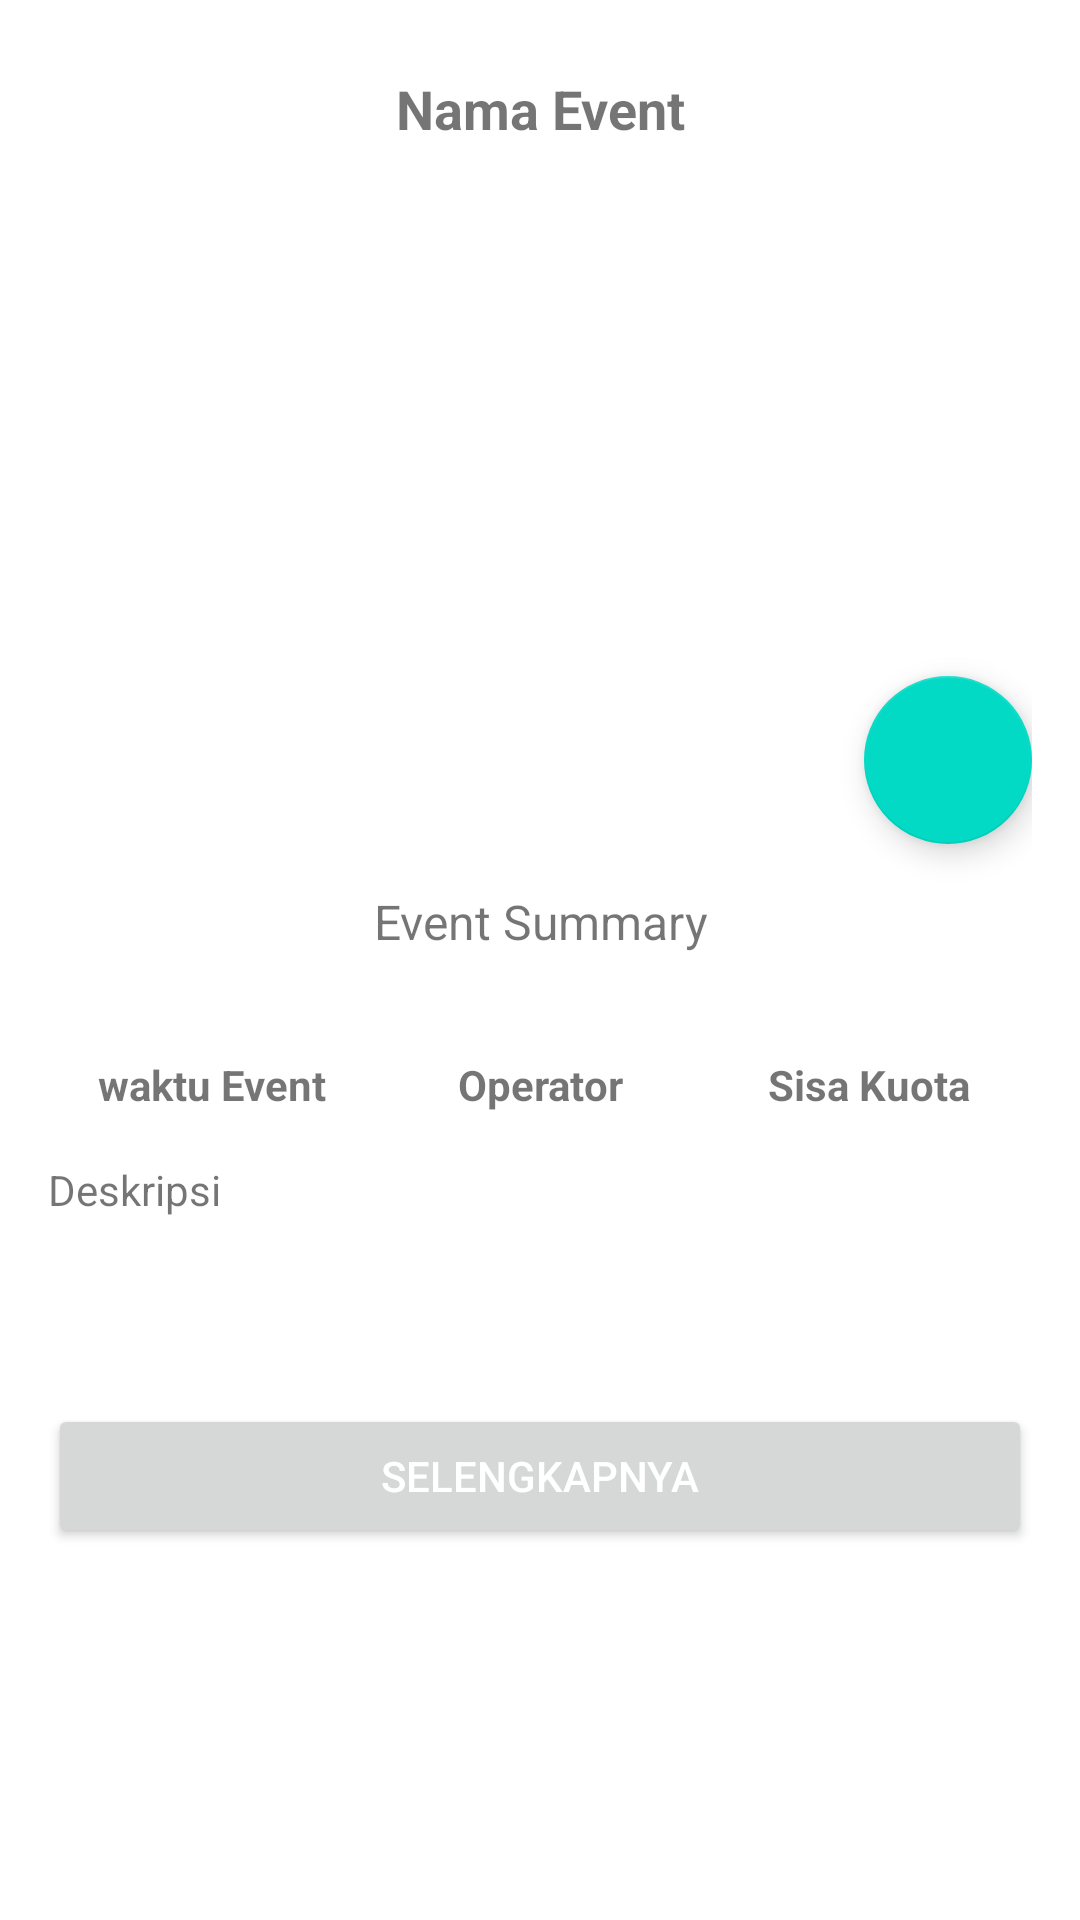

Produce the Android XML layout that renders to this screen, including the resource entries it uses.
<!-- AndroidManifest.xml: application theme Theme.DicodingEvent -->
<!-- res/layout/activity_detail.xml -->
<?xml version="1.0" encoding="utf-8"?>
<ScrollView xmlns:android="http://schemas.android.com/apk/res/android"
    xmlns:app="http://schemas.android.com/apk/res-auto"
    xmlns:tools="http://schemas.android.com/tools"
    android:id="@+id/main"
    android:layout_width="match_parent"
    android:layout_height="match_parent">

    <androidx.constraintlayout.widget.ConstraintLayout
        android:layout_width="match_parent"
        android:layout_height="wrap_content"
        android:padding="16dp">

        <TextView
            android:id="@+id/event_name"
            android:layout_width="0dp"
            android:layout_height="wrap_content"
            android:layout_marginTop="8dp"
            android:gravity="center"
            android:text="@string/event_name"
            android:textSize="18sp"
            android:textStyle="bold"
            app:layout_constraintEnd_toEndOf="parent"
            app:layout_constraintHorizontal_bias="0.0"
            app:layout_constraintStart_toStartOf="parent"
            app:layout_constraintTop_toTopOf="parent" />

        <ImageView
            android:id="@+id/media_cover"
            android:layout_width="0dp"
            android:layout_height="200dp"
            android:layout_marginTop="12dp"
            android:contentDescription="@string/Event_photo"
            android:scaleType="centerCrop"
            app:layout_constraintEnd_toEndOf="parent"
            app:layout_constraintHorizontal_bias="0.0"
            app:layout_constraintStart_toStartOf="parent"
            app:layout_constraintTop_toBottomOf="@id/event_name"
            tools:ignore="ImageContrastCheck"
            tools:src="@tools:sample/avatars" />

        <TextView
            android:id="@+id/event_summary"
            android:layout_width="0dp"
            android:layout_height="wrap_content"
            android:layout_marginTop="15dp"
            android:gravity="center"
            android:text="@string/event_summary"
            android:textSize="16sp"
            app:layout_constraintEnd_toEndOf="parent"
            app:layout_constraintStart_toStartOf="parent"
            app:layout_constraintTop_toBottomOf="@id/media_cover" />

        <ProgressBar
            android:id="@+id/progress_bar"
            android:layout_width="wrap_content"
            android:layout_height="wrap_content"
            android:layout_gravity="center"
            android:visibility="gone"
            app:layout_constraintBottom_toBottomOf="parent"
            app:layout_constraintEnd_toEndOf="parent"
            app:layout_constraintStart_toStartOf="parent"
            app:layout_constraintTop_toTopOf="parent"
            tools:visibility="visible" />

        <LinearLayout
            android:id="@+id/linearLayout"
            android:layout_width="0dp"
            android:layout_height="wrap_content"
            android:layout_marginTop="15dp"
            android:orientation="horizontal"
            app:layout_constraintEnd_toEndOf="parent"
            app:layout_constraintStart_toStartOf="parent"
            app:layout_constraintTop_toBottomOf="@id/event_summary">

            <TextView
                android:id="@+id/event_time"
                android:layout_width="0dp"
                android:layout_height="match_parent"
                android:layout_weight="1"
                android:text="@string/event_time"
                android:textAlignment="center"
                android:textSize="14sp"
                android:textStyle="bold" />

            <TextView
                android:id="@+id/operator"
                android:layout_width="0dp"
                android:layout_height="wrap_content"
                android:layout_weight="1"
                android:textStyle="bold"
                android:textAlignment="center"
                android:text="@string/operator"
                android:textSize="14sp" />

            <TextView
                android:id="@+id/remaining_quota"
                android:layout_width="0dp"
                android:layout_height="wrap_content"
                android:layout_weight="1"
                android:textStyle="bold"
                android:textAlignment="center"
                android:text="@string/remaining_quota"
                android:textSize="14sp" />
        </LinearLayout>

        <TextView
            android:id="@+id/description"
            android:layout_width="0dp"
            android:layout_height="wrap_content"
            android:layout_marginTop="16dp"
            android:justificationMode="inter_word"
            android:lineSpacingExtra="4dp"
            android:text="@string/description"
            android:textSize="14sp"
            app:layout_constraintEnd_toEndOf="parent"
            app:layout_constraintStart_toStartOf="parent"
            app:layout_constraintTop_toBottomOf="@+id/linearLayout"
            tools:ignore="MissingConstraints,UnusedAttribute" />

        <Button
            android:id="@+id/browser"
            android:layout_width="match_parent"
            android:layout_height="wrap_content"
            android:layout_marginTop="62dp"
            android:text="@string/selengkapnya"
            app:layout_constraintBottom_toBottomOf="parent"
            app:layout_constraintEnd_toEndOf="parent"
            app:layout_constraintHorizontal_bias="0.498"
            app:layout_constraintStart_toStartOf="parent"
            android:textColor="@color/white"
            app:layout_constraintTop_toBottomOf="@+id/description"
            app:layout_constraintVertical_bias="0.0"
            tools:ignore="VisualLintButtonSize" />

        <com.google.android.material.floatingactionbutton.FloatingActionButton
            android:id="@+id/favoriteActionButton"
            android:layout_width="wrap_content"
            android:layout_height="wrap_content"
            android:layout_marginTop="168dp"
            android:clickable="true"
            android:contentDescription="@string/paporit"
            android:focusable="true"
            app:layout_constraintBottom_toBottomOf="@+id/media_cover"
            app:layout_constraintEnd_toEndOf="parent"
            app:layout_constraintHorizontal_bias="1.0"
            app:layout_constraintStart_toStartOf="parent"
            app:layout_constraintTop_toTopOf="parent"
            app:layout_constraintVertical_bias="1.0"
            app:srcCompat="@drawable/baseline_favorite_border_24" />

    </androidx.constraintlayout.widget.ConstraintLayout>
</ScrollView>
<!-- resources referenced by this layout -->
<resources>
  <color name="white">#FFFFFFFF</color>
  <string name="Event_photo">Foto Event</string>
  <string name="description">Deskripsi</string>
  <string name="event_name">Nama Event\n</string>
  <string name="event_summary">Event Summary\n</string>
  <string name="event_time">waktu Event\n</string>
  <string name="operator">Operator</string>
  <string name="paporit">Paporit</string>
  <string name="remaining_quota">Sisa Kuota</string>
  <string name="selengkapnya">Selengkapnya</string>
  <style name="Theme.DicodingEvent" parent="Theme.MaterialComponents.DayNight.DarkActionBar">
          
          <item name="colorPrimary">@color/purple_500</item>
          <item name="colorPrimaryVariant">@color/purple_700</item>
          <item name="colorOnPrimary">@color/white</item>
          
          <item name="colorSecondary">@color/teal_200</item>
          <item name="colorSecondaryVariant">@color/teal_700</item>
          <item name="colorOnSecondary">@color/black</item>
          
          <item name="android:statusBarColor">?attr/colorPrimaryVariant</item>
          
      </style>
  <color name="purple_500">#FF6200EE</color>
  <color name="purple_700">#FF3700B3</color>
  <color name="teal_200">#FF03DAC5</color>
  <color name="teal_700">#FF018786</color>
  <color name="black">#FF000000</color>
</resources>
